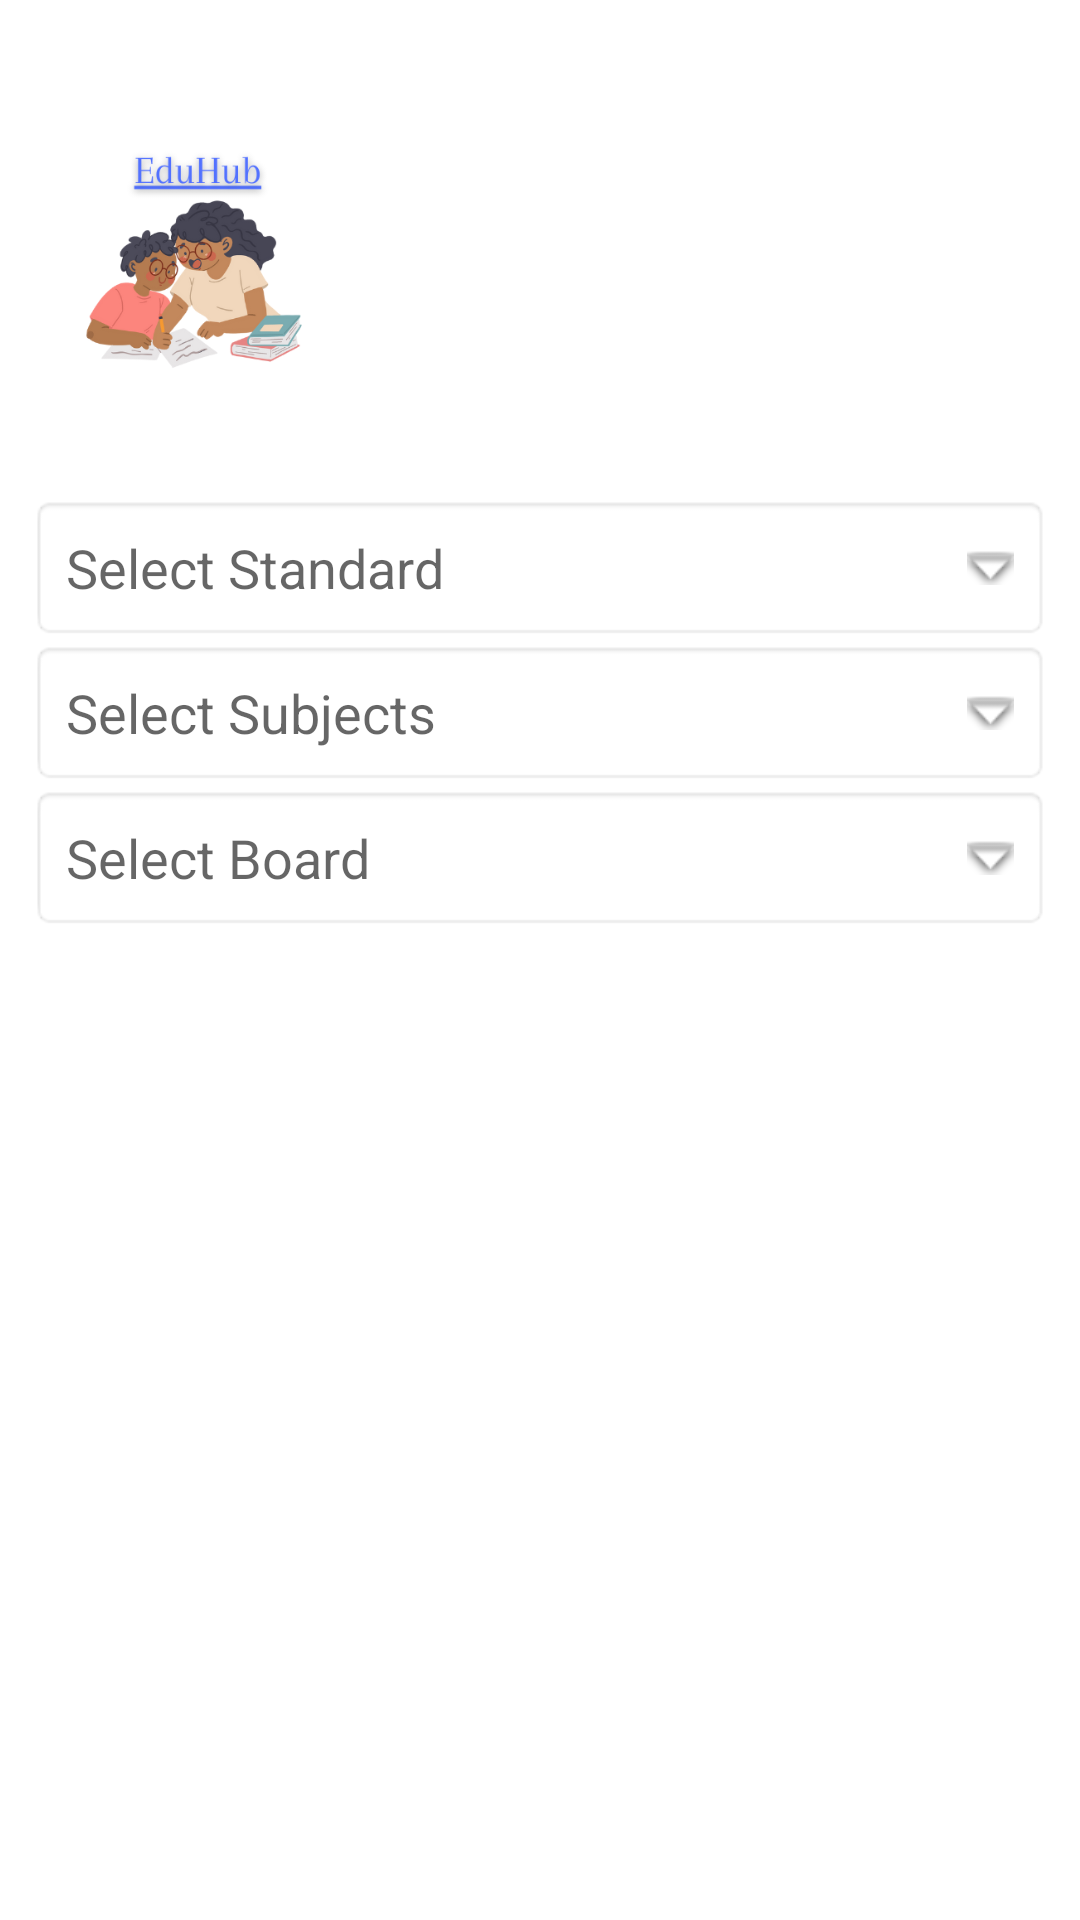

Android layout source for this screen:
<!-- AndroidManifest.xml: application theme AppTheme -->
<!-- res/layout/activity_find_teacher.xml -->
<?xml version="1.0" encoding="utf-8"?>
<androidx.constraintlayout.widget.ConstraintLayout xmlns:android="http://schemas.android.com/apk/res/android"
    xmlns:app="http://schemas.android.com/apk/res-auto"
    xmlns:tools="http://schemas.android.com/tools"
    android:layout_width="match_parent"
    android:layout_height="match_parent"
    tools:context=".FindTeacher">

    <ScrollView
        android:layout_width="match_parent"
        android:layout_height="match_parent">

        <LinearLayout
            android:layout_width="match_parent"
            android:layout_height="wrap_content"
            android:orientation="vertical">

    <ImageView
        android:id="@+id/imageView"
        android:layout_width="100dp"
        android:layout_height="100dp"
        android:src="@drawable/gyaan_daan"
        android:layout_marginStart="15dp"
        app:layout_constraintBottom_toTopOf="@+id/linear1"
        app:layout_constraintEnd_toEndOf="parent"
        app:layout_constraintHorizontal_bias="0.051"
        app:layout_constraintStart_toStartOf="parent"
        app:layout_constraintTop_toTopOf="parent"
        android:layout_marginTop="40dp"/>

    <LinearLayout
        android:layout_width="340dp"
        android:layout_height="wrap_content"
        android:layout_marginTop="25dp"
        android:layout_gravity="center"
        android:orientation="vertical"
        app:layout_constraintBottom_toBottomOf="parent"
        app:layout_constraintEnd_toEndOf="parent"
        app:layout_constraintHorizontal_bias="0.0"
        app:layout_constraintStart_toStartOf="parent"
        app:layout_constraintTop_toBottomOf="@+id/imageView"
        app:layout_constraintVertical_bias="0.13">

        <TextView
            android:id="@+id/standard"
            android:layout_width="match_parent"
            android:layout_height="wrap_content"
            android:background="@android:drawable/editbox_background"
            android:drawableEnd="@android:drawable/arrow_down_float"
            android:drawablePadding="16dp"
            android:hint="@string/select_standard"
            android:padding="12dp"
            android:textSize="18sp"
            tools:layout_editor_absoluteX="68dp"
            tools:layout_editor_absoluteY="310dp" />

        <TextView
            android:id="@+id/subjects"
            android:layout_width="match_parent"
            android:layout_height="wrap_content"
            android:background="@android:drawable/editbox_background"
            android:drawableEnd="@android:drawable/arrow_down_float"
            android:drawablePadding="16dp"
            android:hint="@string/select_subjects"
            android:padding="12dp"
            android:textSize="18sp" />

        <TextView
            android:id="@+id/board"
            android:layout_width="match_parent"
            android:layout_height="wrap_content"
            android:background="@android:drawable/editbox_background"
            android:drawableEnd="@android:drawable/arrow_down_float"
            android:drawablePadding="16dp"
            android:hint="Select Board"
            android:padding="12dp"
            android:textSize="18sp" />

    </LinearLayout>

            <androidx.appcompat.widget.AppCompatButton
                android:layout_width="wrap_content"
                android:layout_height="wrap_content"
                android:text="@string/search"
                android:layout_gravity="center"
                android:layout_marginTop="15dp"
                android:id="@+id/search"
                android:textColor="#FFFFFF"
                android:background="@drawable/bg_download"/>

        <androidx.recyclerview.widget.RecyclerView
            android:id="@+id/teacher_info"
            android:layout_marginTop="15dp"
            android:layout_marginStart="25dp"
            android:layout_width="wrap_content"
            android:layout_height="wrap_content"/>
        </LinearLayout>
    </ScrollView>
</androidx.constraintlayout.widget.ConstraintLayout>
<!-- resources referenced by this layout -->
<resources>
  <!-- drawable gyaan_daan: png bitmap (drawable, 53179 bytes) -->
  <string name="search">Search</string>
  <string name="select_standard">Select Standard</string>
  <string name="select_subjects">Select Subjects</string>
  <style name="AppTheme" parent="Theme.MaterialComponents.Light.NoActionBar">
          
          <item name="colorPrimary">@color/colorPrimary</item>
          <item name="colorPrimaryDark">@color/colorPrimaryDark</item>
          <item name="colorAccent">@color/colorAccent</item>
          <item name="android:statusBarColor">#00000000</item>
          <item name="android:windowContentTransitions">true</item>
      </style>
  <color name="colorPrimary">#6200EE</color>
  <color name="colorPrimaryDark">#3700B3</color>
  <color name="colorAccent">#03DAC5</color>
</resources>
